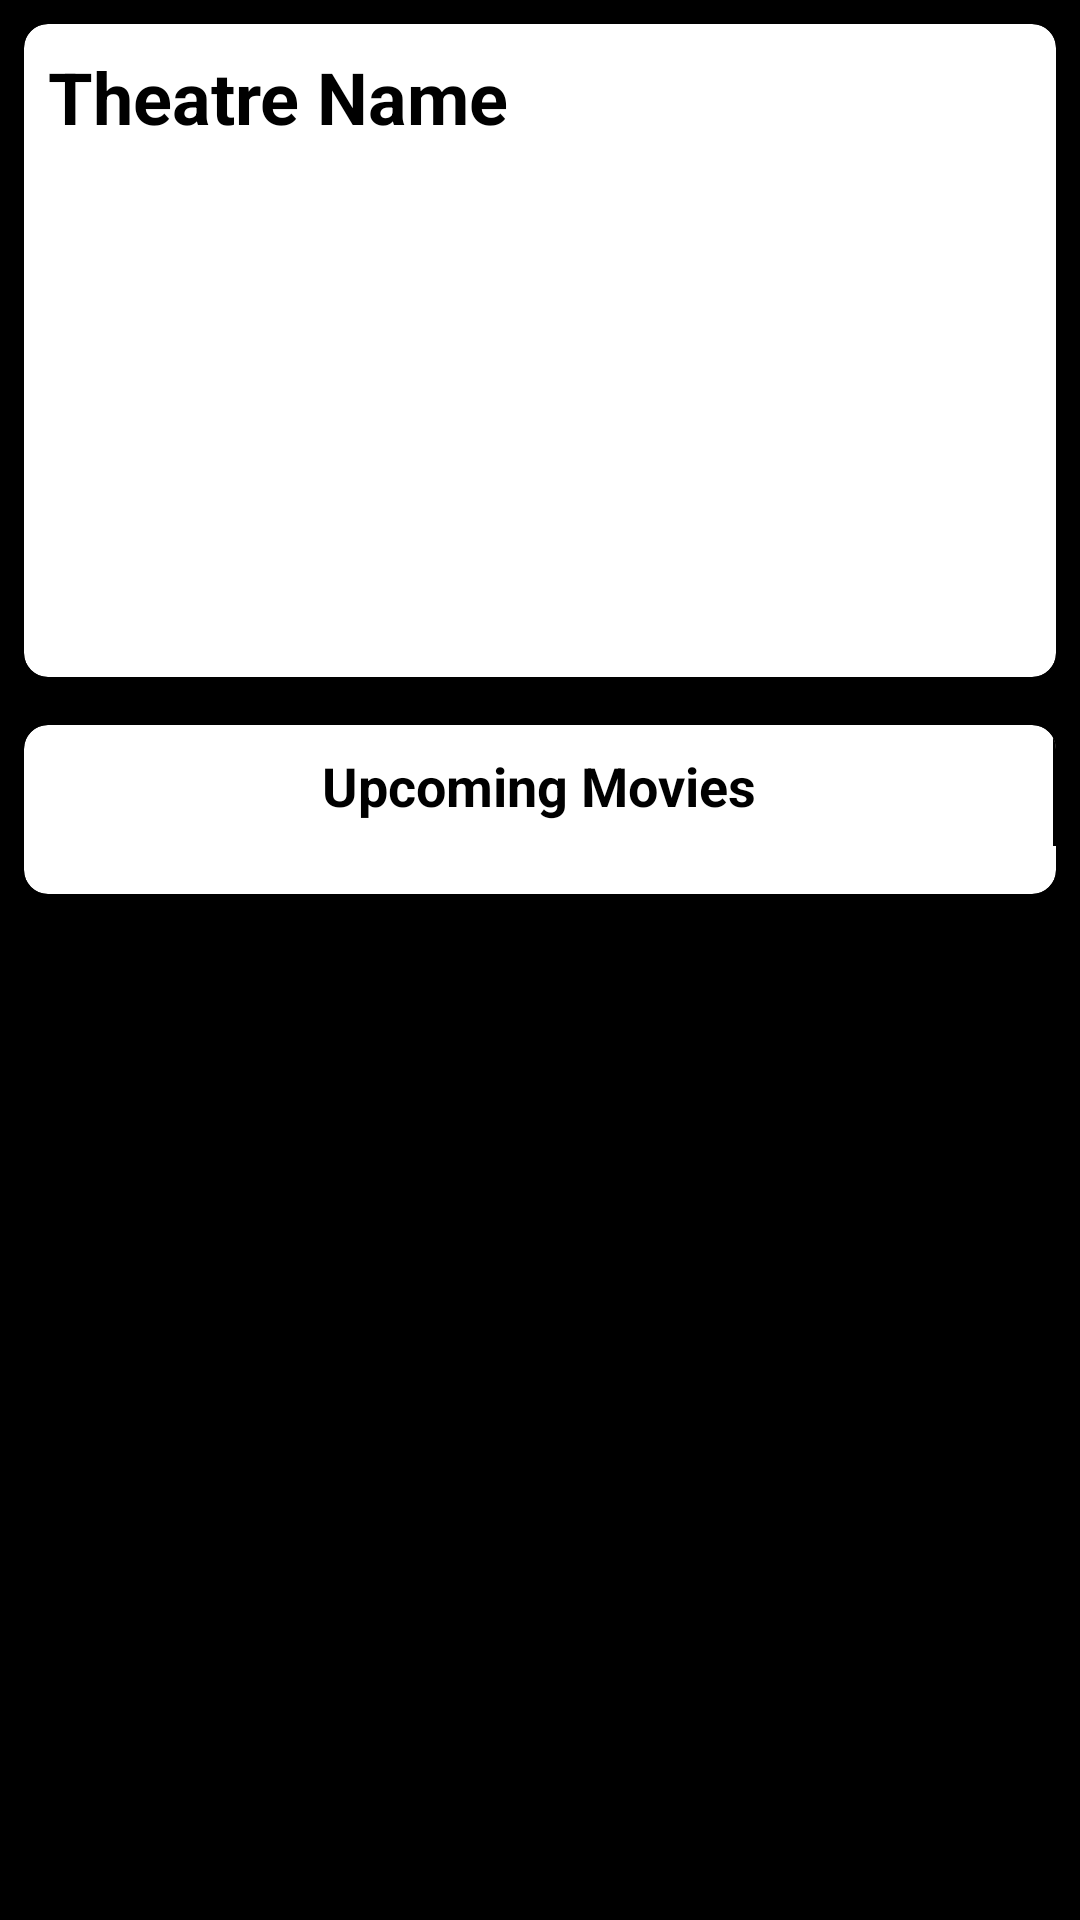

The Android layout XML behind this screen, and the referenced resources:
<!-- AndroidManifest.xml: application theme Theme.Movie_Showtime -->
<!-- res/layout/activity_theatre_detail.xml -->
<?xml version="1.0" encoding="utf-8"?>
<LinearLayout xmlns:android="http://schemas.android.com/apk/res/android"
    xmlns:app="http://schemas.android.com/apk/res-auto"
    xmlns:tools="http://schemas.android.com/tools"
    android:layout_width="match_parent"
    android:layout_height="match_parent"
    android:background="@color/black"
    android:orientation="vertical"
    tools:context=".part_two.DetailActivity_theatre">
    <ScrollView
        android:layout_width="match_parent"
        android:layout_height="wrap_content">
        <LinearLayout
            android:orientation="vertical"
            android:layout_width="match_parent"
            android:layout_height="wrap_content">
            <androidx.cardview.widget.CardView
                app:cardBackgroundColor="@color/white"
                app:cardCornerRadius="8dp"
                app:cardElevation="8dp"
                android:layout_margin="8dp"
                android:layout_width="match_parent"
                android:layout_height="wrap_content">
                <LinearLayout
                    android:orientation="vertical"
                    android:layout_width="match_parent"
                    android:layout_height="wrap_content">
                    <TextView
                        android:id="@+id/textView_TheatreName"
                        android:text="Theatre Name"
                        android:textColor="@color/black"
                        android:textAlignment="textStart"
                        android:textStyle="bold"
                        android:textSize="24sp"
                        android:padding="8dp"
                        android:layout_width="match_parent"
                        android:layout_height="wrap_content"/>
                    <TextView
                        android:id="@+id/textView_TheatreAddress"
                        android:text=""
                        android:textColor="@color/black"
                        android:textAlignment="textStart"
                        android:textStyle="normal"
                        android:textSize="18sp"
                        android:padding="8dp"
                        android:layout_width="match_parent"
                        android:layout_height="wrap_content"/>
                    <TextView
                        android:id="@+id/textView_TheatreDescription"
                        android:text=""
                        android:textColor="@color/black"
                        android:textAlignment="textStart"
                        android:textStyle="normal"
                        android:textSize="18sp"
                        android:padding="8dp"
                        android:layout_width="match_parent"
                        android:layout_height="wrap_content"/>
                    <TextView
                        android:id="@+id/textView_TheatreDirection"
                        android:text=""
                        android:textColor="@color/black"
                        android:textAlignment="textStart"
                        android:textStyle="normal"
                        android:textSize="18sp"
                        android:padding="8dp"
                        android:layout_width="match_parent"
                        android:layout_height="wrap_content"/>
                    <TextView
                        android:id="@+id/textView_TheatreRating"
                        android:text=""
                        android:textColor="@color/black"
                        android:textAlignment="center"
                        android:textStyle="bold"
                        android:textSize="24sp"
                        android:padding="8dp"
                        android:layout_width="match_parent"
                        android:layout_height="wrap_content"/>
                </LinearLayout>
            </androidx.cardview.widget.CardView>

            <androidx.cardview.widget.CardView
                android:layout_margin="8dp"
                app:cardCornerRadius="8dp"
                app:cardElevation="8dp"
                app:cardBackgroundColor="@color/white"
                android:layout_width="match_parent"
                android:layout_height="wrap_content">
                <LinearLayout
                    android:orientation="vertical"
                    android:layout_width="match_parent"
                    android:layout_height="wrap_content">
                    <LinearLayout
                        android:orientation="horizontal"
                        android:layout_width="match_parent"
                        android:layout_height="wrap_content">
                        <TextView
                            android:text="Upcoming Movies"
                            android:textColor="@color/black"
                            android:textSize="18sp"
                            android:textAlignment="center"
                            android:textStyle="bold"
                            android:padding="8dp"
                            android:layout_width="0dp"
                            android:layout_weight="1"
                            android:layout_height="wrap_content"/>
                        <View
                            android:background="@color/black"
                            android:layout_width="1dp"
                            android:layout_height="match_parent"/>
                    </LinearLayout>
                    <androidx.recyclerview.widget.RecyclerView
                        android:id="@+id/recycler_view_movie"
                        android:layout_margin="8dp"
                        android:layout_width="match_parent"
                        android:layout_height="wrap_content">

                    </androidx.recyclerview.widget.RecyclerView>
                </LinearLayout>
            </androidx.cardview.widget.CardView>
        </LinearLayout>
    </ScrollView>
</LinearLayout>
<!-- resources referenced by this layout -->
<resources>
  <style name="Theme.Movie_Showtime" parent="Base.Theme.Movie_Showtime" />
  <style name="Base.Theme.Movie_Showtime" parent="Theme.Material3.DayNight.NoActionBar">
          
          
      </style>
  <!-- not gathered from this repository: default colours our renderer supplied (Android Studio template values) -->
  <color name="black">#FF000000</color>
  <color name="white">#FFFFFFFF</color>
</resources>
